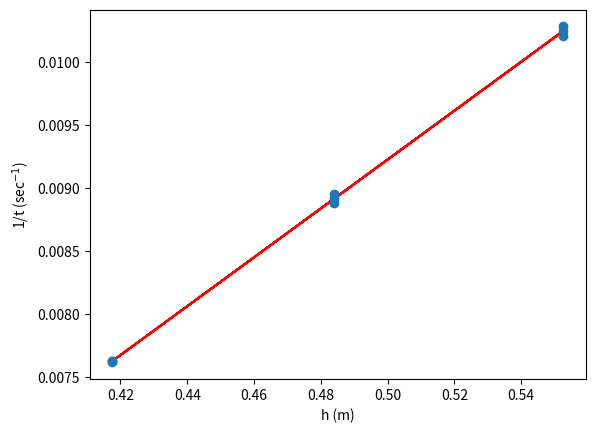

Source code (Python):
import matplotlib.pyplot as plt
import numpy as np
from scipy.optimize import curve_fit
import math

# Inputting Data
r = 0.311 * 10**-3 / 2  # meters
r_err = 0.0005 * 10**-3 / 2
length = 2.54 * 10 ** -2  # meters
length_err = 0.005 * 10 ** -2
rho = 1000  # Kg/m^3
rho_err = 1
g = 9.8  # m/sec^2
g_err = 0.01
v = 0.005  # L
v_err = 0

X_h_array = np.tile(np.array([(58.6+51.9)/2, (51.9+44.9)/2, (44.9+38.6)/2]), 3) * 10 ** -2
Y_tinverse_array = np.array([97.24, 111.74, 131.14, 98.00, 112.66, 131.13, 97.6, 112.07, 131.34]) ** -1


# Curve fitting
def f_x(x, a, b):
    return a*x + b


param_fit, param_cov = curve_fit(f_x, X_h_array, Y_tinverse_array)
param_error = np.sqrt(np.diag(param_cov))

fitm, fitc = param_fit
errm, errc = param_error


# Result
print(f"m = {fitm} +- {errm} {errm*100/fitm:.2f}%\nc = {fitc} +- {errc:.7} {abs(errc*100/fitc):.2f}%")
bh = 0.69
#plt.plot(np.linspace(0, bh), f_x(np.array(np.linspace(0, bh)), fitm, fitc), color="red")
#plt.ylim(0, 0.01)
#plt.xlim(0.000, 0.6)

plt.plot(X_h_array, f_x(np.array(X_h_array), fitm, fitc), color="red")
plt.errorbar(X_h_array, Y_tinverse_array, marker='o', linestyle='')
plt.ylabel('1/t (sec$^{-1}$)')
plt.xlabel('h (m)')
#plt.show()

eta = math.pi*rho*g*r**4/(8*length*v*0.018432797624933675)
print(f"""{length_err*100/length}
{r_err*100/r}
{g_err*100/g}
{v_err*100/v}
{rho_err*100/rho}""")

m = 4.4202744569647956e-05/0.018432797624933675

eta_err = eta * math.sqrt((length_err/length)**2 + (4*r_err/r)**2 + (g_err/g)**2 + (v_err/v)**2 + (rho_err/rho)**2 + m**2)
print(eta_err)


